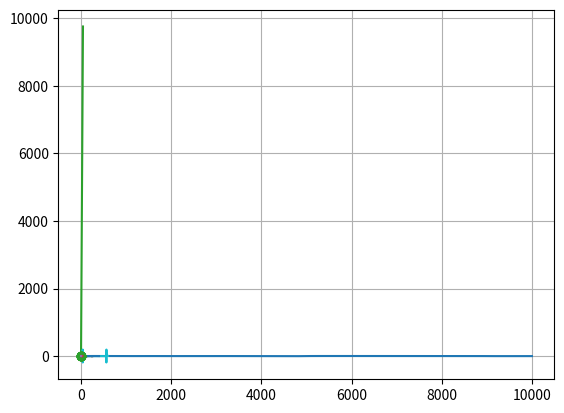

The script that saved this image:
import numpy as np
import matplotlib.pyplot as plt

x0 = np.sin(np.arange(0, 100, 0.01) * 1)
x1 = np.sin(np.arange(0, 100, 0.01) * 1 / 2)
x2 = np.sin(np.arange(0, 100, 0.01) * 1 / 4)
x3 = np.sin(np.arange(0, 100, 0.01) * 1 / 8)
y = x0 + x1 + x2 + x3

plt.plot(y)

from scipy import signal

freqs, times, spectrogram = signal.spectrogram(y)

len(freqs)
times
spectrogram
plt.plot(np.round(freqs, 2))
plt.plot(np.round(times, 2))
np.round(times, 2)


plt.plot(spectrogram[:, 0])
plt.plot(spectrogram[:, 1])
spectrogram[0]

spectrogram[:, 0]
spectrogram[:, 1]


np.fft.fft(y)[:10]
np.fft.fft(np.exp(2j * np.pi * np.arange(8) / 8))

sig = np.exp(2j * np.pi * np.arange(8) / 8)
np.fft.fft(sig)

import matplotlib.pyplot as plt

t = np.arange(256) / np.pi
sp = np.fft.fft(np.sin(t))
np.round(sp.real, 3)
len(sp.real)
np.round(np.sin(t), 2)
plt.plot(sp.real)

freq = np.fft.fftfreq(t.shape[-1])
plt.plot(freq, sp.real)

len(freq)
sp.real
sp.imag

# %%
from scipy.fft import fft, fftfreq
import numpy as np
import matplotlib.pyplot as plt

N = 600
T = 1.0 / 800.0
x = np.linspace(0.0, N * T, N, endpoint=False)
y = np.sin(50.0 * 2.0 * np.pi * x) + 0.5 * np.sin(80.0 * 2.0 * np.pi * x)

y1 = 0.5 * np.sin(80.0 * 2.0 * np.pi * x)
y2 = np.sin(50.0 * 2.0 * np.pi * x)
plt.plot(x[:50], y1[:50] + y2[:50])

plt.plot(x[:200], y[:200])
yf = fft(y)
xf = fftfreq(N, T)[: N // 2]
N
T
a = fftfreq(N, T)
plt.plot(yf[:5000])


plt.plot(xf, 2.0 / N * np.abs(yf[0 : N // 2]))
plt.grid()
plt.show()
yf
2.0 / N * np.abs(yf[0 : N // 2])


# %%
signal_span = np.r_[0:2*np.pi : np.pi / 4 ]
signal_in = np.sin(signal_span)

signal_in
plt.plot(signal_span, signal_in)
signal_fft = np.fft.fft(signal_in)
signal_fft_power = np.abs(signal_fft)
plt.plot(signal_fft_power, 'o')

half_cycle = np.array([np.pi/4, np.pi/2, np.pi * 3/4, np.pi])
x_t = np.concatenate([half_cycle + np.pi * i for i in range(10)])

y = np.round(3 * np.sin(x_t) + np.sin(2 * x_t), 2)
plt.plot(x_t, y)
y
n = len(y)
d = 10

F = fft(y)
F_freq = fftfreq(n, 0.125)[:n // 2]  # half_cycle has length of 4, full cycle = 8
F_freq
plt.plot(F_freq, 2 / n * np.abs(F[:n // 2]))
